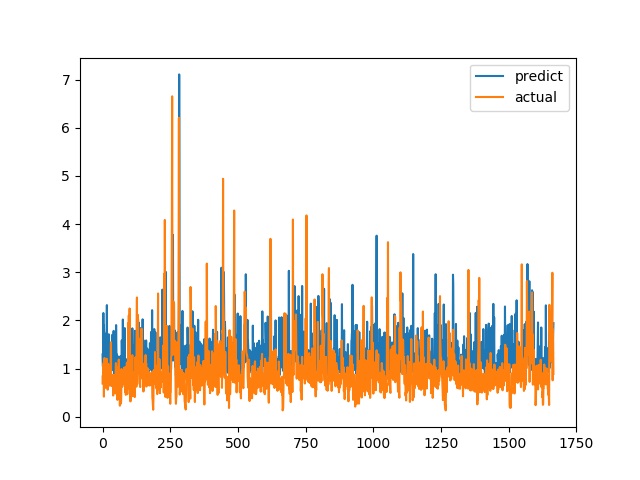

Values plotted in this chart, from the file beside it:
predict, actual
1.293, 0.6915
1.06, 0.8558
1.022, 0.7094
2.154, 1.015
1.15, 1.116
1.895, 0.4183
1.717, 1.002
0.8921, 1.219
1.086, 1.143
1.442, 0.6528
0.9725, 0.6747
1.08, 0.601
1.609, 0.6695
1.728, 0.6538
0.9292, 0.7814
1.324, 1.206
2.318, 0.8469
0.9312, 0.8286
1.153, 0.6482
1.006, 0.5624
1.081, 0.7183
1.689, 1.1
1.279, 0.9542
1.713, 0.729
1.231, 0.6694
1.129, 0.8631
0.9173, 0.6465
1.328, 0.8223
0.8666, 0.9236
1.413, 0.8301
1.283, 1.067
0.9202, 1.546
1.072, 0.6827
1.361, 0.6386
1.033, 0.6464
1.697, 0.6881
0.9685, 0.7274
1.183, 0.65
1.079, 0.8694
1.23, 0.4409
1.645, 0.4519
1.783, 0.7575
1.07, 0.4952
0.8965, 0.6851
1.623, 0.7244
1.405, 0.8654
0.9912, 0.74
1.333, 0.8071
1.032, 0.8204
1.156, 1.114
1.903, 1.109
1.515, 0.4751
1.013, 1.039
1.293, 0.9458
1.006, 0.7878
1.181, 0.3505
1.049, 0.9368
0.9816, 0.9868
0.8744, 0.647
1.007, 1.03
... 1,606 more rows
